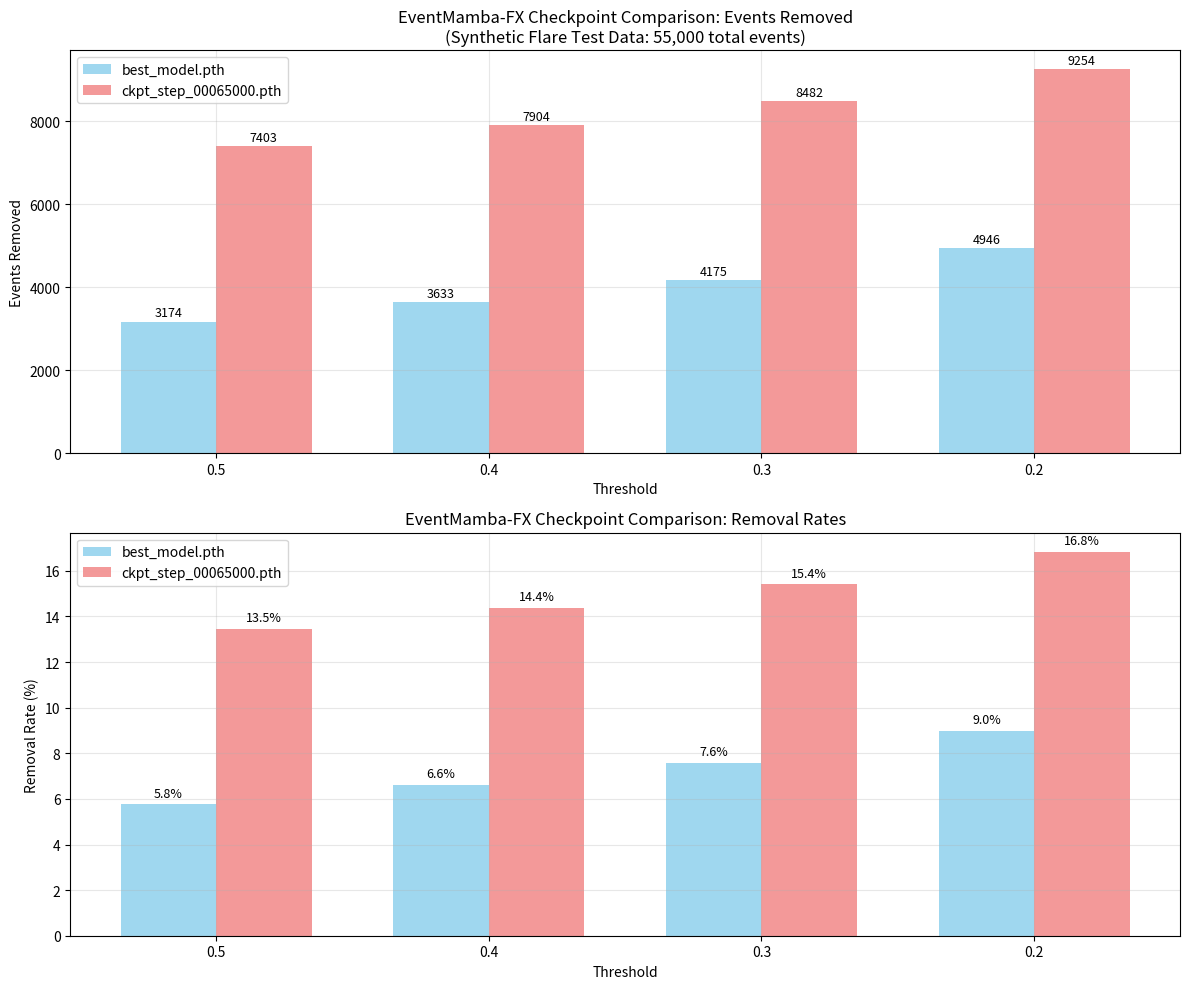

Source code (Python): (Note: this script raises an exception after producing the figure.)
#!/usr/bin/env python3
"""
Create visualization based on known statistics when H5 reading fails
"""

import numpy as np
import matplotlib.pyplot as plt

def create_stats_comparison():
    """Create comparison chart based on known statistics"""
    
    # Known statistics from previous runs
    stats = {
        'best_model.pth': {
            '0.5': {'removed': 3174, 'removal_rate': 5.77},
            '0.4': {'removed': 3633, 'removal_rate': 6.61}, 
            '0.3': {'removed': 4175, 'removal_rate': 7.59},
            '0.2': {'removed': 4946, 'removal_rate': 8.99}
        },
        'ckpt_step_00065000.pth': {
            '0.5': {'removed': 7403, 'removal_rate': 13.46},
            '0.4': {'removed': 7904, 'removal_rate': 14.37},
            '0.3': {'removed': 8482, 'removal_rate': 15.42}, 
            '0.2': {'removed': 9254, 'removal_rate': 16.83}
        }
    }
    
    total_events = 55000  # Total synthetic events
    
    # Create comparison figure
    fig, (ax1, ax2) = plt.subplots(2, 1, figsize=(12, 10))
    
    thresholds = ['0.5', '0.4', '0.3', '0.2']
    x_pos = np.arange(len(thresholds))
    width = 0.35
    
    # Removal counts comparison
    best_removed = [stats['best_model.pth'][t]['removed'] for t in thresholds]
    ckpt_65k_removed = [stats['ckpt_step_00065000.pth'][t]['removed'] for t in thresholds]
    
    bars1 = ax1.bar(x_pos - width/2, best_removed, width, label='best_model.pth', 
                    color='skyblue', alpha=0.8)
    bars2 = ax1.bar(x_pos + width/2, ckpt_65k_removed, width, label='ckpt_step_00065000.pth', 
                    color='lightcoral', alpha=0.8)
    
    ax1.set_xlabel('Threshold')
    ax1.set_ylabel('Events Removed')
    ax1.set_title('EventMamba-FX Checkpoint Comparison: Events Removed\n(Synthetic Flare Test Data: 55,000 total events)')
    ax1.set_xticks(x_pos)
    ax1.set_xticklabels(thresholds)
    ax1.legend()
    ax1.grid(True, alpha=0.3)
    
    # Add value labels on bars
    for i, (bar1, bar2) in enumerate(zip(bars1, bars2)):
        height1 = bar1.get_height()
        height2 = bar2.get_height()
        ax1.text(bar1.get_x() + bar1.get_width()/2, height1 + 50, 
                f'{int(height1)}', ha='center', va='bottom', fontsize=9)
        ax1.text(bar2.get_x() + bar2.get_width()/2, height2 + 50, 
                f'{int(height2)}', ha='center', va='bottom', fontsize=9)
    
    # Removal rates comparison  
    best_rates = [stats['best_model.pth'][t]['removal_rate'] for t in thresholds]
    ckpt_65k_rates = [stats['ckpt_step_00065000.pth'][t]['removal_rate'] for t in thresholds]
    
    bars3 = ax2.bar(x_pos - width/2, best_rates, width, label='best_model.pth', 
                    color='skyblue', alpha=0.8)
    bars4 = ax2.bar(x_pos + width/2, ckpt_65k_rates, width, label='ckpt_step_00065000.pth', 
                    color='lightcoral', alpha=0.8)
    
    ax2.set_xlabel('Threshold') 
    ax2.set_ylabel('Removal Rate (%)')
    ax2.set_title('EventMamba-FX Checkpoint Comparison: Removal Rates')
    ax2.set_xticks(x_pos)
    ax2.set_xticklabels(thresholds)
    ax2.legend()
    ax2.grid(True, alpha=0.3)
    
    # Add percentage labels on bars
    for i, (bar3, bar4) in enumerate(zip(bars3, bars4)):
        height3 = bar3.get_height()
        height4 = bar4.get_height()
        ax2.text(bar3.get_x() + bar3.get_width()/2, height3 + 0.2, 
                f'{height3:.1f}%', ha='center', va='bottom', fontsize=9)
        ax2.text(bar4.get_x() + bar4.get_width()/2, height4 + 0.2, 
                f'{height4:.1f}%', ha='center', va='bottom', fontsize=9)
    
    plt.tight_layout()
    plt.savefig('data/inference/checkpoint_comparison_statistics.png', dpi=300, bbox_inches='tight')
    plt.close()
    
    print("✅ Statistics-based comparison saved: data/inference/checkpoint_comparison_statistics.png")
    
    # Create focused comparison for threshold 0.5
    create_threshold_05_focused()

def create_threshold_05_focused():
    """Create focused comparison for threshold 0.5"""
    
    fig, ax = plt.subplots(1, 1, figsize=(10, 6))
    
    models = ['best_model.pth', 'ckpt_step_00065000.pth']
    removed_counts = [3174, 7403]
    removal_rates = [5.77, 13.46]
    colors = ['skyblue', 'lightcoral']
    
    x_pos = np.arange(len(models))
    bars = ax.bar(x_pos, removed_counts, color=colors, alpha=0.8)
    
    ax.set_xlabel('Model Checkpoint')
    ax.set_ylabel('Events Removed')
    ax.set_title('EventMamba-FX Performance Comparison @ Threshold 0.5\nSynthetic Flare Test (55,000 total events)')
    ax.set_xticks(x_pos)
    ax.set_xticklabels(models, rotation=45, ha='right')
    ax.grid(True, alpha=0.3)
    
    # Add value labels with rates
    for i, (bar, rate) in enumerate(zip(bars, removal_rates)):
        height = bar.get_height()
        ax.text(bar.get_x() + bar.get_width()/2, height + 100, 
               f'{int(height)} events\n({rate}%)', ha='center', va='bottom', fontsize=10)
    
    # Add summary text
    improvement = 7403 - 3174
    improvement_pct = ((7403 - 3174) / 3174) * 100
    
    summary_text = f"ckpt_step_00065000.pth removes {improvement} more events than best_model.pth\n"
    summary_text += f"({improvement_pct:.1f}% improvement in flare detection sensitivity)"
    
    ax.text(0.5, 0.95, summary_text, transform=ax.transAxes, 
           ha='center', va='top', bbox=dict(boxstyle='round', facecolor='wheat', alpha=0.8),
           fontsize=10)
    
    plt.tight_layout()
    plt.savefig('data/inference/threshold_05_checkpoint_comparison.png', dpi=300, bbox_inches='tight')
    plt.close()
    
    print("✅ Threshold 0.5 focused comparison saved: data/inference/threshold_05_checkpoint_comparison.png")

if __name__ == "__main__":
    create_stats_comparison()